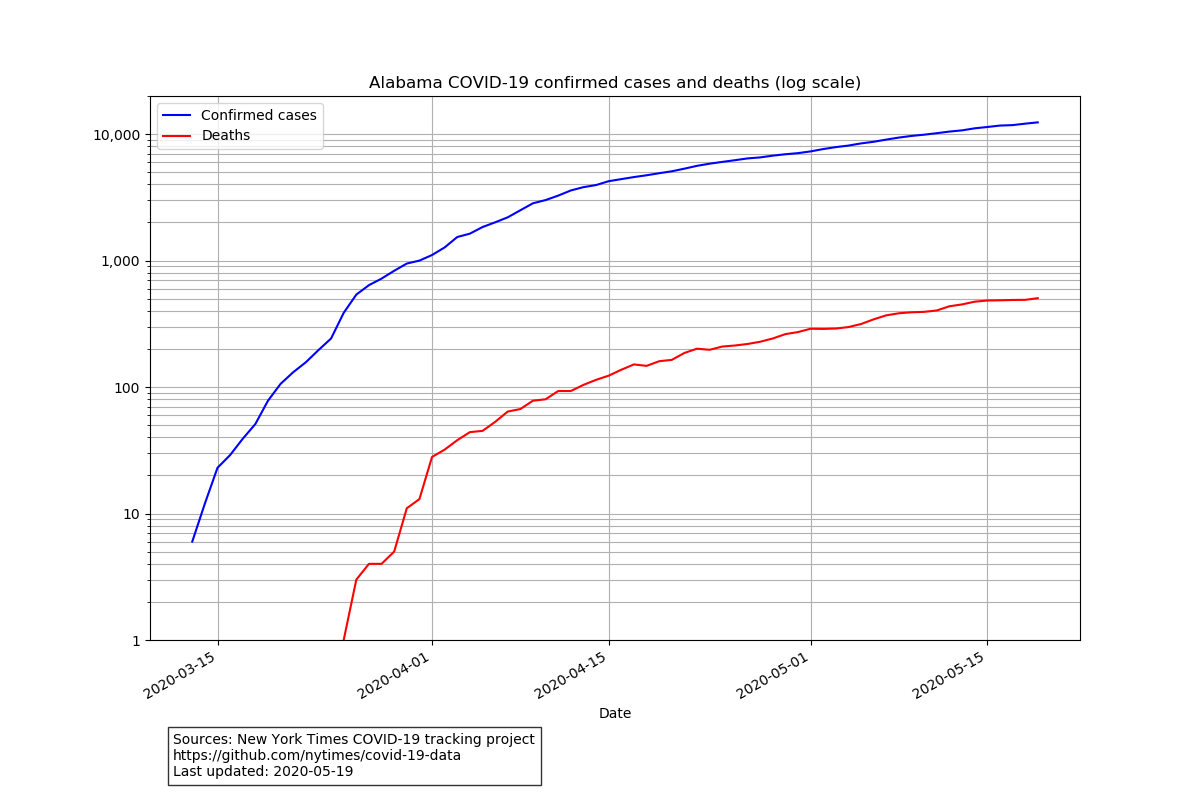

The file beside this chart, header and first rows:
date, cases, deaths
2020-03-13, 6, 0
2020-03-14, 12, 0
2020-03-15, 23, 0
2020-03-16, 29, 0
2020-03-17, 39, 0
2020-03-18, 51, 0
2020-03-19, 78, 0
2020-03-20, 106, 0
2020-03-21, 131, 0
2020-03-22, 157, 0
2020-03-23, 196, 0
2020-03-24, 242, 0
2020-03-25, 386, 1
2020-03-26, 538, 3
2020-03-27, 639, 4
2020-03-28, 720, 4
2020-03-29, 830, 5
2020-03-30, 947, 11
2020-03-31, 999, 13
2020-04-01, 1106, 28
2020-04-02, 1270, 32
2020-04-03, 1535, 38
2020-04-04, 1632, 44
2020-04-05, 1840, 45
2020-04-06, 2005, 53
2020-04-07, 2197, 64
2020-04-08, 2498, 67
2020-04-09, 2838, 78
2020-04-10, 3008, 80
2020-04-11, 3262, 93
2020-04-12, 3583, 93
2020-04-13, 3805, 104
2020-04-14, 3953, 114
2020-04-15, 4241, 123
2020-04-16, 4404, 137
2020-04-17, 4572, 151
2020-04-18, 4723, 147
2020-04-19, 4903, 160
2020-04-20, 5078, 164
2020-04-21, 5327, 186
2020-04-22, 5610, 201
2020-04-23, 5832, 197
2020-04-24, 6026, 209
2020-04-25, 6213, 213
2020-04-26, 6421, 219
2020-04-27, 6539, 228
2020-04-28, 6750, 242
2020-04-29, 6925, 262
2020-04-30, 7068, 272
2020-05-01, 7294, 289
2020-05-02, 7611, 288
2020-05-03, 7888, 290
2020-05-04, 8112, 298
2020-05-05, 8437, 315
2020-05-06, 8691, 343
2020-05-07, 9046, 369
2020-05-08, 9385, 383
2020-05-09, 9668, 390
2020-05-10, 9889, 393
2020-05-11, 10164, 403
... 8 more rows
